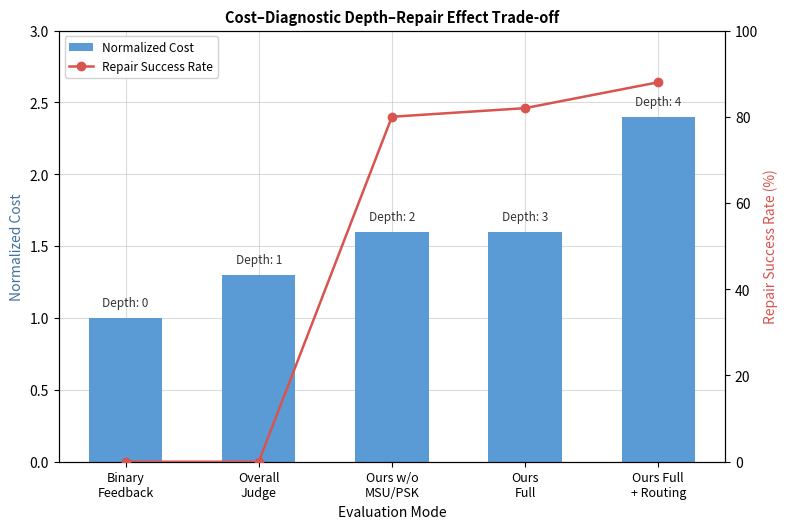

Source code (Python): (Note: this script raises an exception after producing the figure.)
import os
import matplotlib
matplotlib.use("Agg")
import matplotlib.pyplot as plt

modes = [
    "Binary\nFeedback",
    "Overall\nJudge",
    "Ours w/o\nMSU/PSK",
    "Ours\nFull",
    "Ours Full\n+ Routing",
]
costs = [1.0, 1.3, 1.6, 1.6, 2.4]          
depths = [0, 1, 2, 3, 4]                    
repair = [0, 0, 80, 82, 88]                 

x = range(len(modes))

fig, axL = plt.subplots(figsize=(8.6, 5.6), dpi=200)

bars = axL.bar(x, costs, width=0.55, color="#5b9bd5", label="Normalized Cost", zorder=2)
axL.set_ylabel("Normalized Cost", color="#41719c", fontsize=10)
axL.set_ylim(0, 3.0)
axL.set_xlabel("Evaluation Mode", fontsize=10)
axL.set_xticks(list(x))
axL.set_xticklabels(modes, fontsize=9)
axL.grid(True, linestyle="-", alpha=0.45, zorder=0)

for xi, c, d in zip(x, costs, depths):
    axL.text(xi, c + 0.06, f"Depth: {d}", ha="center", va="bottom", fontsize=8.5, color="#333")

axR = axL.twinx()
axR.plot(list(x), repair, color="#d9534f", marker="o", linewidth=1.8,
         markersize=6, label="Repair Success Rate", zorder=3)
axR.set_ylabel("Repair Success Rate (%)", color="#d9534f", fontsize=10)
axR.set_ylim(0, 100)

h1, l1 = axL.get_legend_handles_labels()
h2, l2 = axR.get_legend_handles_labels()
axL.legend(h1 + h2, l1 + l2, loc="upper left", fontsize=8.5, framealpha=0.9)

axL.set_title("Cost–Diagnostic Depth–Repair Effect Trade-off", fontsize=10.5, fontweight="bold")

out = os.path.join(os.path.dirname(os.path.abspath(__file__)),
                   "fig_cost_depth_tradeoff_barline.pdf")
fig.tight_layout()
fig.savefig(out)
print("saved:", out)
